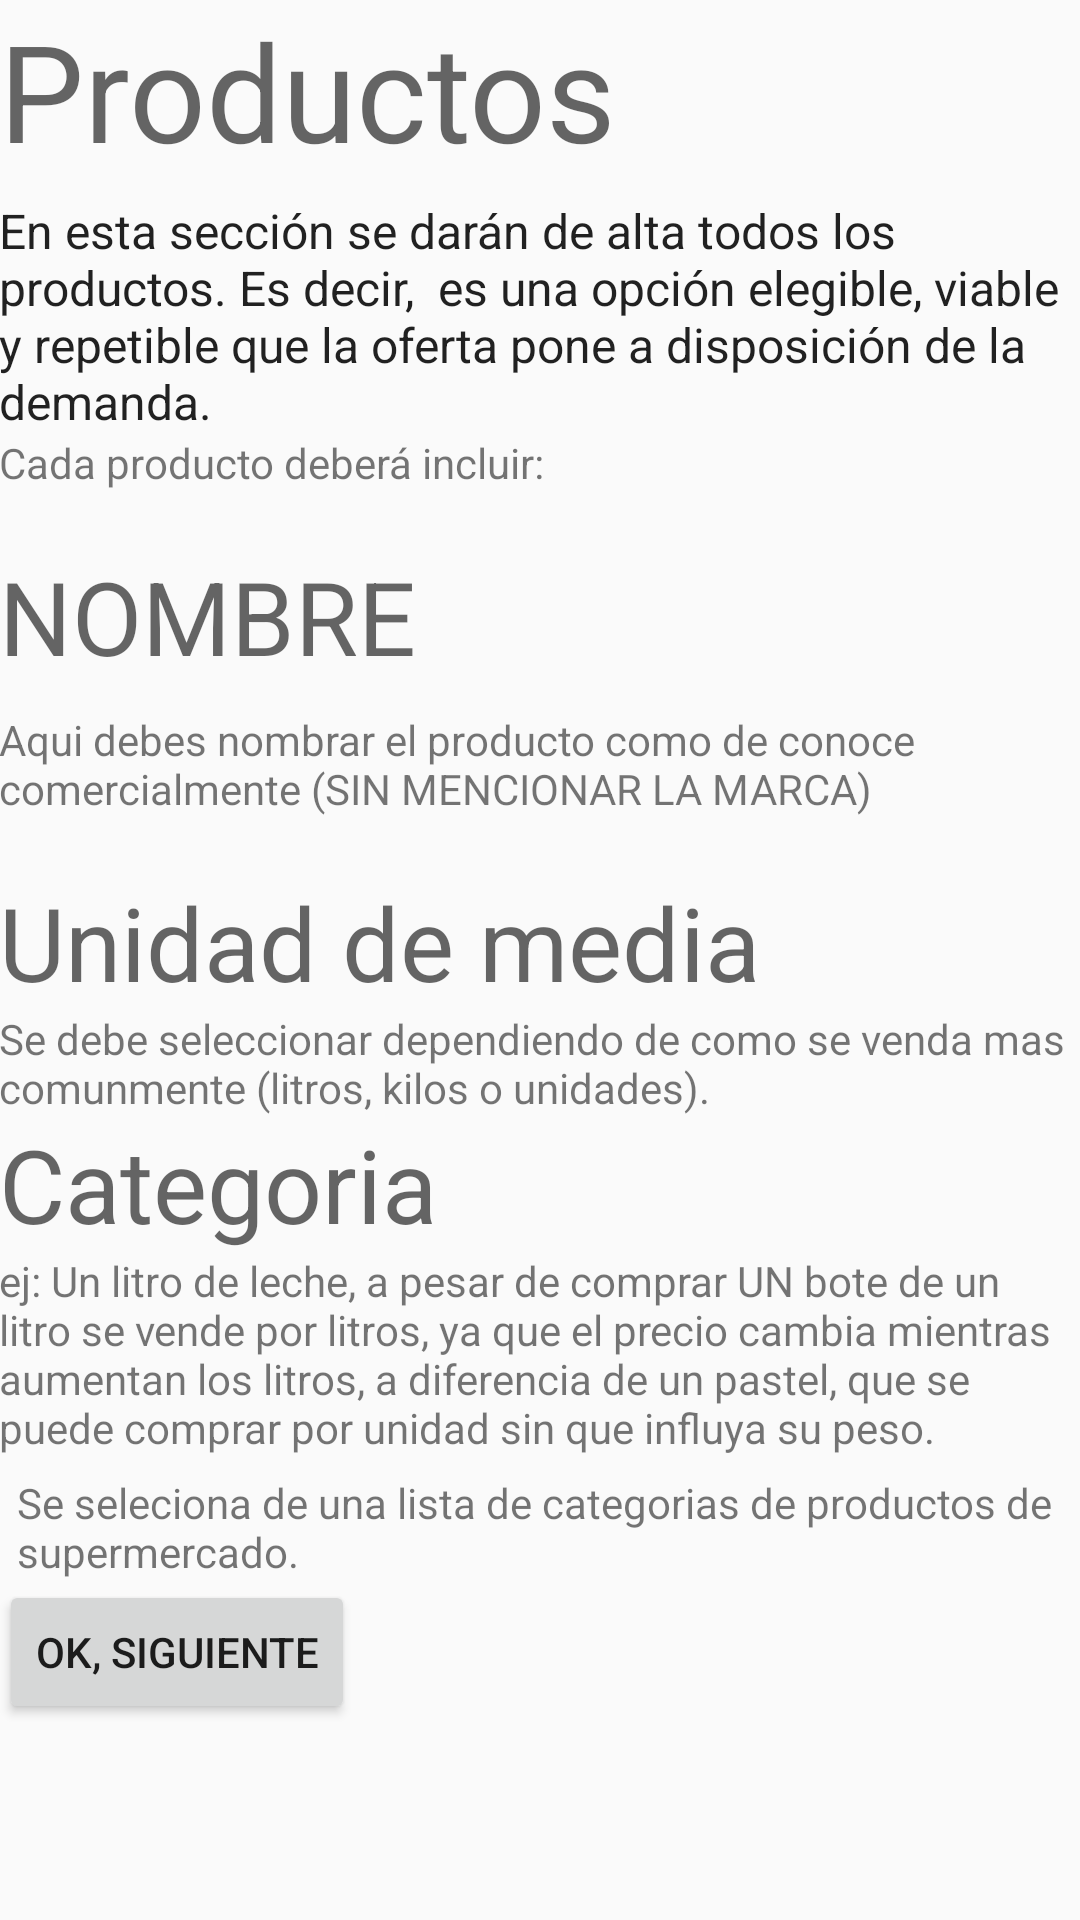

Write the Android layout XML for this screen, with the resource values it uses.
<!-- AndroidManifest.xml: application theme AppTheme.NoActionBar -->
<!-- res/layout/activity_rb1.xml -->
<?xml version="1.0" encoding="utf-8"?>
<RelativeLayout xmlns:android="http://schemas.android.com/apk/res/android"
    xmlns:tools="http://schemas.android.com/tools"
    android:id="@+id/activity_rb1"
    android:layout_width="match_parent"
    android:layout_height="match_parent"
    android:paddingBottom="@dimen/activity_vertical_margin"
    android:paddingLeft="@dimen/activity_horizontal_margin"
    android:paddingRight="@dimen/activity_horizontal_margin"
    android:paddingTop="@dimen/activity_vertical_margin"
    tools:context="com.example.sofia.gestipro1.rb1">

    <TextView
        android:layout_width="wrap_content"
        android:layout_height="wrap_content"
        android:id="@+id/textView16"
        android:textAppearance="@style/TextAppearance.AppCompat.SearchResult.Subtitle"
        android:layout_below="@+id/textView"
        android:layout_alignParentLeft="true"
        android:layout_alignParentStart="true" />

    <TextView
        android:text="ESTO TARDARÁ UN RATO... TOMATE TU TIEMPO"
        android:layout_width="match_parent"
        android:layout_height="wrap_content"
        android:id="@+id/textView3"
        android:textAppearance="@style/TextAppearance.AppCompat.SearchResult.Title"
        android:layout_marginTop="14dp"
        android:layout_below="@+id/textView3" />

    <ScrollView
        android:layout_width="match_parent"
        android:layout_height="match_parent"
        android:layout_alignParentLeft="true"
        android:layout_alignParentStart="true"
        android:layout_below="@+id/textView">
        android:


    <LinearLayout
        android:layout_width="wrap_content"
        android:layout_height="wrap_content"
        android:orientation="vertical"
        android:weightSum="1">

        <TextView
            android:text="En esta sección se darán de alta todos los productos. Es decir,  es una opción elegible, viable y repetible que la oferta pone a disposición de la demanda."
            android:layout_width="wrap_content"
            android:layout_height="wrap_content"
            android:id="@+id/textView7"
            android:textAppearance="@style/TextAppearance.AppCompat.SearchResult.Subtitle"
            android:layout_marginTop="6dp"
            android:layout_below="@+id/textView8"
            android:layout_alignParentLeft="true"
            android:layout_alignParentStart="true" />

        <TextView
            android:text="Cada producto deberá incluir:"
            android:layout_width="match_parent"
            android:layout_height="wrap_content"
            android:id="@+id/textView4" />

        <TextView
        android:text="NOMBRE"
        android:layout_width="wrap_content"
        android:layout_height="wrap_content"
        android:id="@+id/textView10"
        android:textAppearance="@style/TextAppearance.AppCompat.Display1"
        android:layout_below="@+id/textView7"
        android:layout_alignLeft="@+id/textView6"
        android:layout_alignStart="@+id/textView6"
        android:layout_marginTop="19dp" />

    <TextView
        android:text="Aqui debes nombrar el producto como de conoce comercialmente (SIN MENCIONAR LA MARCA)"
        android:layout_width="wrap_content"
        android:layout_height="wrap_content"
        android:layout_below="@+id/textView10"
        android:layout_alignLeft="@+id/textView10"
        android:layout_alignStart="@+id/textView10"
        android:layout_marginTop="9dp"
        android:id="@+id/textView13" />

    <TextView
        android:text="Unidad de media"
        android:layout_width="wrap_content"
        android:layout_height="wrap_content"
        android:id="@+id/textView12"
        android:textAppearance="@style/TextAppearance.AppCompat.Display1"
        android:layout_marginTop="19dp"
        android:layout_below="@+id/textView13"
        android:layout_alignLeft="@+id/textView13"
        android:layout_alignStart="@+id/textView13" />

        <TextView
            android:text="Se debe seleccionar dependiendo de como se venda mas comunmente (litros, kilos o unidades). "
            android:layout_width="wrap_content"
            android:layout_height="wrap_content"
            android:id="@+id/textView18"
            android:layout_below="@+id/textView12"
            android:layout_alignLeft="@+id/textView12"
            android:layout_alignStart="@+id/textView12" />

        <TextView
        android:text="Categoria"
        android:layout_width="wrap_content"
        android:layout_height="wrap_content"
        android:id="@+id/textView9"
        android:textAppearance="@style/TextAppearance.AppCompat.Display1"
        android:layout_below="@+id/textView15"
        android:layout_alignLeft="@+id/textView15"
        android:layout_alignStart="@+id/textView15" />

        <TextView
        android:text="ej: Un litro de leche, a pesar de comprar UN bote de un litro se vende por litros, ya que el precio cambia mientras aumentan los litros, a diferencia de un pastel, que se puede comprar por unidad sin que influya su peso. "
        android:layout_width="wrap_content"
        android:layout_height="wrap_content"
        android:id="@+id/textView15"
        android:layout_below="@+id/textView18"
        android:layout_alignLeft="@+id/textView18"
        android:layout_alignStart="@+id/textView18" />

    <TextView
        android:text="Se seleciona de una lista de categorias de productos de supermercado."
        android:layout_width="wrap_content"
        android:layout_height="wrap_content"
        android:layout_marginTop="6dp"
        android:id="@+id/textView20"
        android:layout_below="@+id/textView9"
        android:layout_alignLeft="@+id/textView9"
        android:layout_alignStart="@+id/textView9"
        android:layout_marginLeft="6dp"
        android:layout_marginStart="6dp" />

    <Button
        android:text="Ok, siguiente"
        android:layout_width="wrap_content"
        android:layout_height="wrap_content"
        android:layout_below="@+id/textView20"
        android:layout_alignParentRight="true"
        android:layout_alignParentEnd="true"
        android:id="@+id/ok" />

    </LinearLayout>
    </ScrollView>

    <TextView
        android:text="Productos"
        android:layout_width="match_parent"
        android:layout_height="wrap_content"
        android:id="@+id/textView"
        android:textAppearance="@style/TextAppearance.AppCompat.Display2"
        android:layout_alignParentTop="true"
        android:layout_alignParentLeft="true"
        android:layout_alignParentStart="true" />

</RelativeLayout>
<!-- resources referenced by this layout -->
<resources>
  <style name="AppTheme.NoActionBar">
          <item name="windowActionBar">false</item>
          <item name="windowNoTitle">true</item>
      </style>
</resources>
